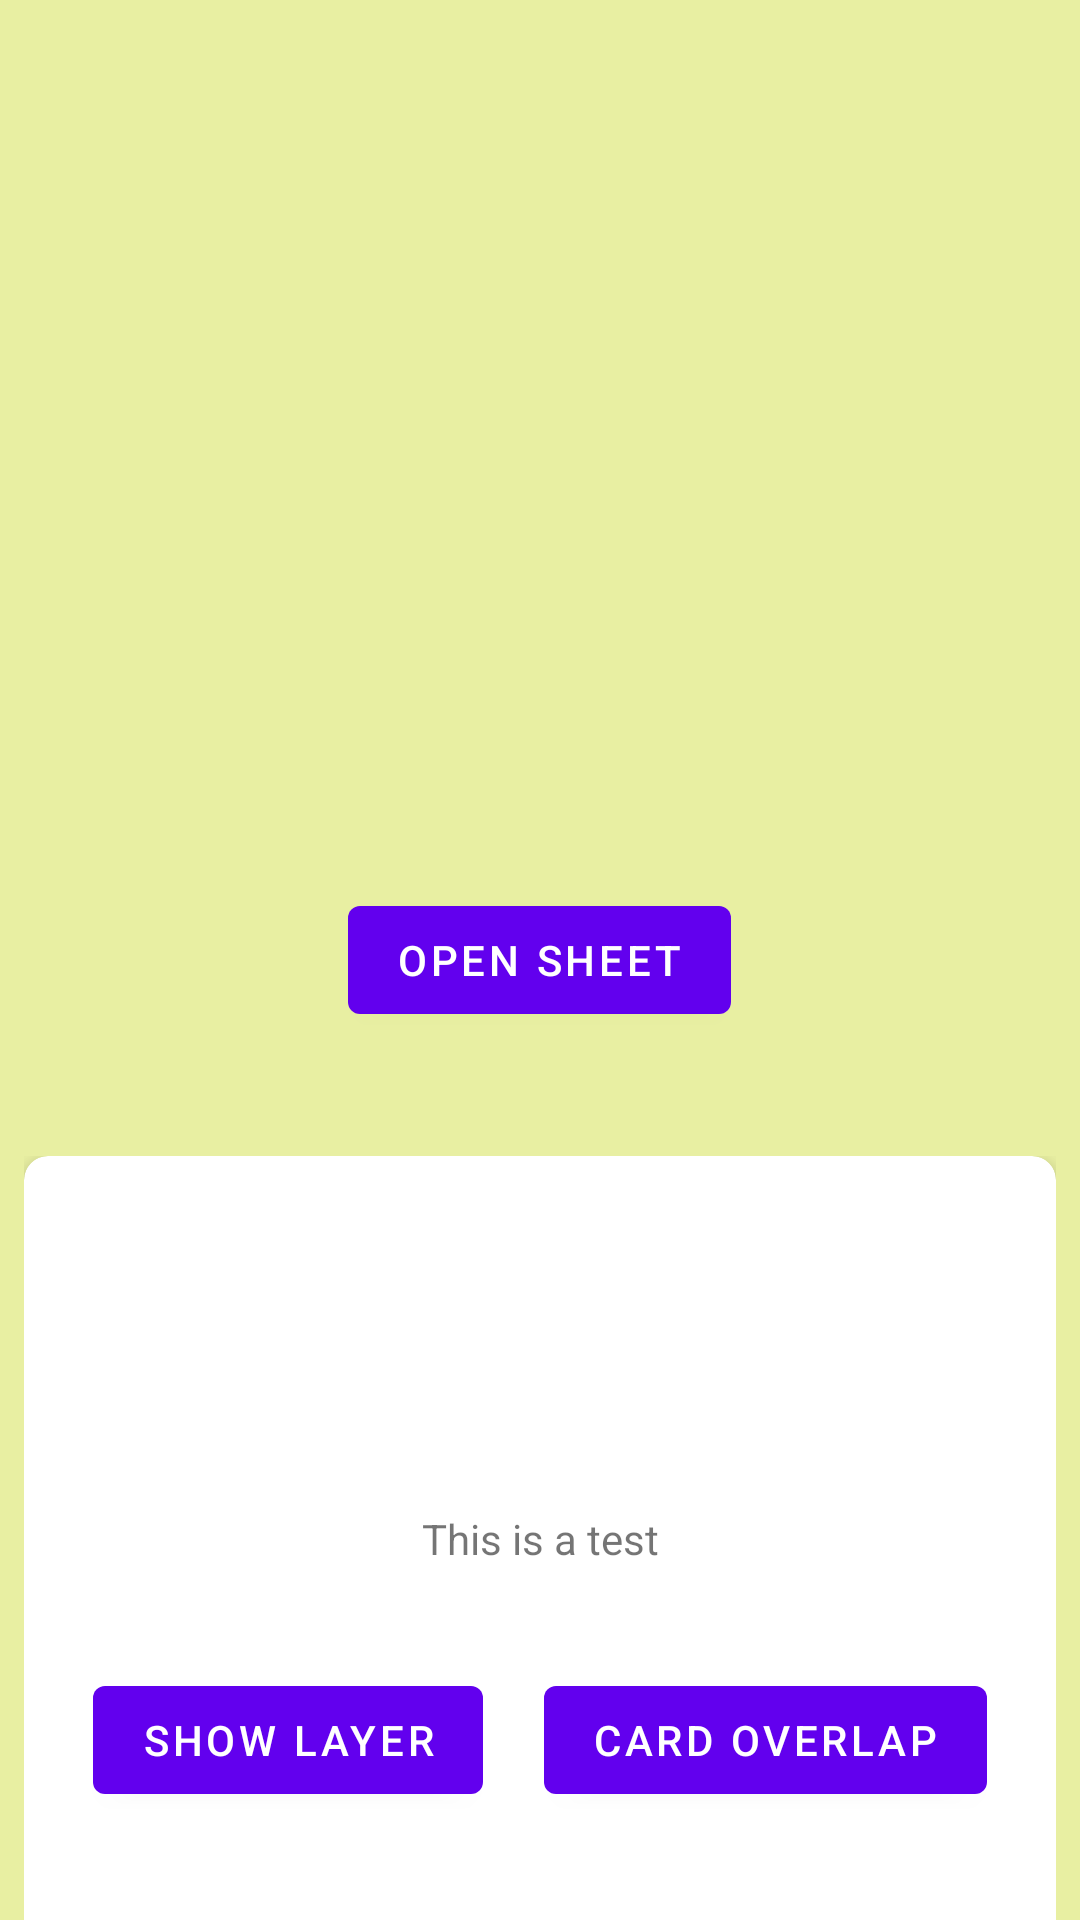

Reconstruct the res/layout file that produces this screen, plus the resources it refers to.
<!-- AndroidManifest.xml: application theme AppTheme -->
<!-- res/layout/activity_main.xml -->
<?xml version="1.0" encoding="utf-8"?>
<androidx.coordinatorlayout.widget.CoordinatorLayout xmlns:android="http://schemas.android.com/apk/res/android"
    xmlns:app="http://schemas.android.com/apk/res-auto"
    android:id="@+id/main_container"
    android:layout_width="match_parent"
    android:layout_height="match_parent">


    <FrameLayout
        android:id="@+id/map"
        android:layout_width="match_parent"
        android:layout_height="match_parent"
        android:background="#77CDDC39"
        app:layout_constraintBottom_toBottomOf="parent"
        app:layout_constraintEnd_toEndOf="parent"
        app:layout_constraintStart_toStartOf="parent"
        app:layout_constraintTop_toTopOf="parent">

        <com.google.android.material.button.MaterialButton
            android:id="@+id/button_opensheet"
            android:layout_width="wrap_content"
            android:layout_height="wrap_content"
            android:layout_gravity="center"
            android:text="Open sheet" />

    </FrameLayout>

    <FrameLayout
        android:id="@+id/bottom_sheet"
        android:layout_width="match_parent"
        android:layout_height="wrap_content"
        android:layout_marginStart="8dp"
        android:layout_marginEnd="8dp"
        app:behavior_hideable="true"
        app:layout_behavior="com.google.android.material.bottomsheet.BottomSheetBehavior">

        <include layout="@layout/layout_cardview" />
    </FrameLayout>


</androidx.coordinatorlayout.widget.CoordinatorLayout>
<!-- res/layout/layout_cardview.xml (included above) -->
<?xml version="1.0" encoding="utf-8"?>
<com.google.android.material.card.MaterialCardView
    android:id="@+id/card_view"
    xmlns:android="http://schemas.android.com/apk/res/android"
    xmlns:app="http://schemas.android.com/apk/res-auto"
    xmlns:tools="http://schemas.android.com/tools"
    android:layout_width="match_parent"
    android:layout_height="wrap_content"
    app:cardElevation="6dp"
    app:shapeAppearance="@style/ShapeAppearanceOverlay.MyApp.MaterialCardView">

    <androidx.constraintlayout.widget.ConstraintLayout
        android:layout_width="match_parent"
        android:layout_height="250dp"
        android:clickable="true"
        android:focusable="true">


        <TextView
            android:id="@+id/test_text"
            android:layout_width="wrap_content"
            android:layout_height="wrap_content"
            android:gravity="center"
            android:text="This is a test"
            app:layout_constraintBottom_toBottomOf="parent"
            app:layout_constraintEnd_toEndOf="parent"
            app:layout_constraintStart_toStartOf="parent"
            app:layout_constraintTop_toTopOf="parent" />

        <com.google.android.material.button.MaterialButton
            android:id="@+id/show_layer_button"
            android:layout_width="wrap_content"
            android:layout_height="wrap_content"
            android:text="Show layer"
            app:layout_constraintBottom_toBottomOf="parent"
            app:layout_constraintStart_toStartOf="parent"
            app:layout_constraintEnd_toStartOf="@id/card_overlap_button"
            app:layout_constraintTop_toBottomOf="@id/test_text" />
        <com.google.android.material.button.MaterialButton
            android:id="@+id/card_overlap_button"
            android:layout_width="wrap_content"
            android:layout_height="wrap_content"
            android:text="Card Overlap"
            app:layout_constraintBottom_toBottomOf="parent"
            app:layout_constraintEnd_toEndOf="parent"
            app:layout_constraintStart_toEndOf="@id/show_layer_button"
            app:layout_constraintTop_toBottomOf="@id/test_text" />
        <FrameLayout
            android:id="@+id/test_layer"
            android:layout_width="0dp"
            android:layout_height="0dp"
            android:background="#E91E63"
            android:visibility="gone"
            app:layout_constraintBottom_toBottomOf="parent"
            app:layout_constraintEnd_toEndOf="parent"
            app:layout_constraintStart_toStartOf="parent"
            app:layout_constraintTop_toTopOf="parent" />
    </androidx.constraintlayout.widget.ConstraintLayout>
</com.google.android.material.card.MaterialCardView>
<!-- resources referenced by this layout -->
<resources>
  <style name="ShapeAppearanceOverlay.MyApp.MaterialCardView" parent="">
          <item name="cornerFamily">rounded</item>
          <item name="cornerSizeTopLeft">8dp</item>
          <item name="cornerSizeTopRight">8dp</item>
          <item name="cornerSizeBottomLeft">0dp</item>
          <item name="cornerSizeBottomRight">0dp</item>
          <item name="cornerFamilyBottomRight">cut</item>
          <item name="cornerFamilyBottomLeft">cut</item>
      </style>
  <style name="AppTheme" parent="Theme.MaterialComponents.Light.DarkActionBar">
          
          <item name="colorPrimary">@color/colorPrimary</item>
          <item name="colorPrimaryDark">@color/colorPrimaryDark</item>
          <item name="colorAccent">@color/colorAccent</item>
      </style>
  <!-- not gathered from this repository: default colours our renderer supplied (Android Studio template values) -->
  <color name="colorPrimary">#FF6200EE</color>
  <color name="colorPrimaryDark">#FF3700B3</color>
  <color name="colorAccent">#FF03DAC5</color>
</resources>
